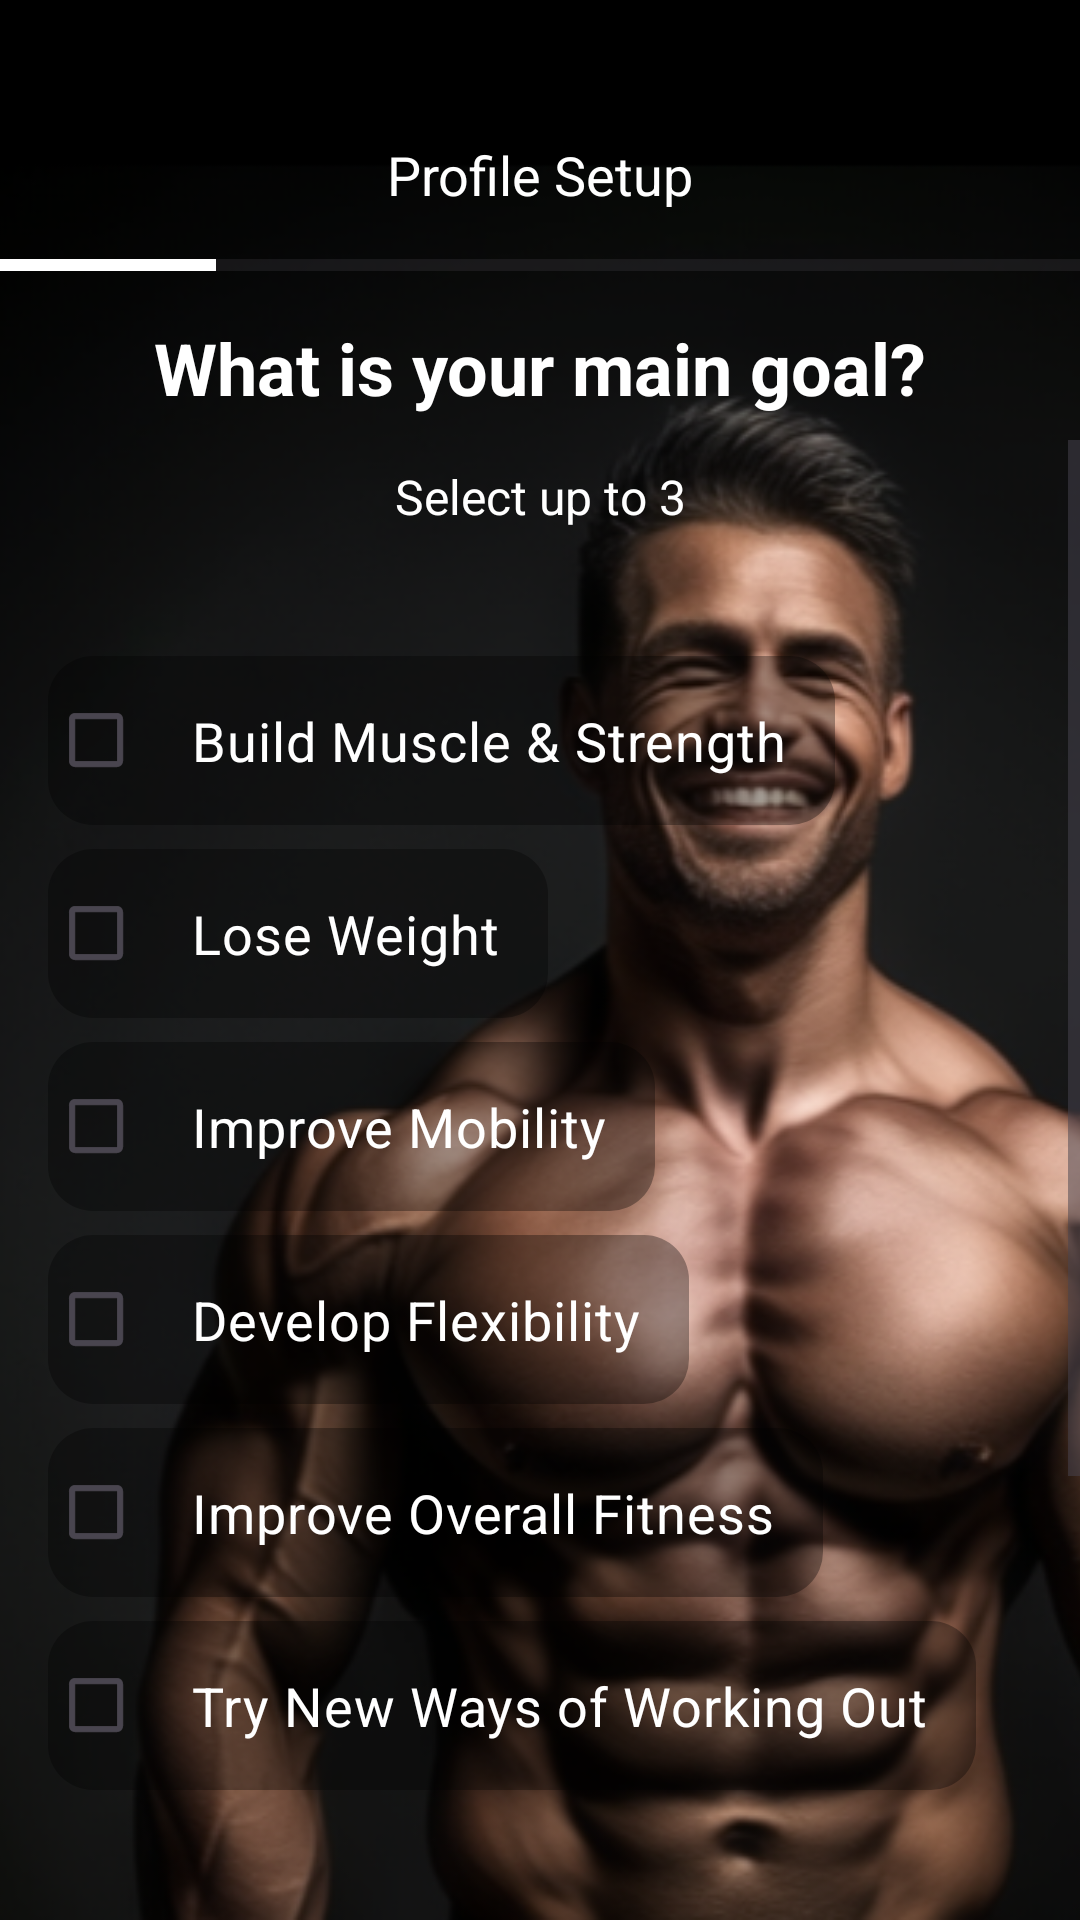

Write the Android layout XML for this screen, with the resource values it uses.
<!-- AndroidManifest.xml: application theme Theme.WorkoutCrunch -->
<!-- res/layout/activity_main_goals.xml -->
<?xml version="1.0" encoding="utf-8"?>
<androidx.constraintlayout.widget.ConstraintLayout xmlns:android="http://schemas.android.com/apk/res/android"
xmlns:app="http://schemas.android.com/apk/res-auto"
xmlns:tools="http://schemas.android.com/tools"
android:layout_width="match_parent"
android:layout_height="match_parent"
android:background="@color/black"
tools:context=".BodyGoalsActivity"
android:paddingTop="30dp">

<ImageView
    android:id="@+id/backgroundImage"
    android:layout_width="0dp"
    android:layout_height="0dp"
    android:scaleType="centerCrop"
    android:src="@drawable/img8"
    app:layout_constraintTop_toTopOf="parent"
    app:layout_constraintBottom_toBottomOf="parent"
    app:layout_constraintStart_toStartOf="parent"
    app:layout_constraintEnd_toEndOf="parent"/>

<ImageView
    android:id="@+id/backButton"
    android:layout_width="wrap_content"
    android:layout_height="wrap_content"
    android:contentDescription="@string/back_button"
    android:padding="16dp"
    android:src="@drawable/baseline_arrow_back_24"
    app:layout_constraintStart_toStartOf="parent"
    app:layout_constraintTop_toTopOf="parent" />


<TextView
    android:id="@+id/profileTitle"
    android:layout_width="wrap_content"
    android:layout_height="wrap_content"
    android:gravity="center"
    android:padding="16dp"
    android:text="@string/profile_setup"
    android:textColor="@android:color/white"
    android:textSize="18sp"
    app:layout_constraintEnd_toEndOf="parent"
    app:layout_constraintStart_toStartOf="@+id/progressBar"
    app:layout_constraintTop_toTopOf="parent" />


<ProgressBar
    android:id="@+id/progressBar"
    style="?android:attr/progressBarStyleHorizontal"
    android:layout_width="match_parent"
    android:layout_height="4dp"
    android:progress="20"
    android:progressTint="@android:color/white"
    app:layout_constraintTop_toBottomOf="@id/profileTitle" />


<TextView
    android:id="@+id/questionText"
    android:layout_width="wrap_content"
    android:layout_height="wrap_content"
    android:gravity="center"
    android:paddingTop="16dp"
    android:paddingBottom="8dp"
    android:text="What is your main goal?"
    android:textColor="@android:color/white"
    android:textSize="24sp"
    android:textStyle="bold"
    app:layout_constraintEnd_toEndOf="parent"
    app:layout_constraintStart_toStartOf="parent"
    app:layout_constraintTop_toBottomOf="@id/progressBar" />

    
    <TextView
        android:id="@+id/limitText"
        android:layout_width="wrap_content"
        android:layout_height="wrap_content"
        android:text="Select up to 3"
        android:textSize="16sp"
        android:textColor="@android:color/white"
        app:layout_constraintTop_toBottomOf="@id/questionText"
        app:layout_constraintStart_toStartOf="parent"
        app:layout_constraintEnd_toEndOf="parent"
        android:gravity="center"
        android:layout_marginTop="8dp" />

    <ScrollView
        android:id="@+id/scrollView2"
        android:layout_width="match_parent"
        android:layout_height="450dp"
        app:layout_constraintEnd_toEndOf="parent"
        app:layout_constraintStart_toStartOf="parent"
        app:layout_constraintTop_toBottomOf="@+id/questionText"
        app:layout_constraintHeight_percent="0.6">

        <LinearLayout
            android:id="@+id/linearLayout2"
            android:layout_width="match_parent"
            android:layout_height="wrap_content"
            android:layout_marginVertical="48dp"
            android:padding="16dp"
            android:orientation="vertical"
            app:layout_constraintEnd_toEndOf="parent"
            app:layout_constraintStart_toStartOf="parent"
            app:layout_constraintTop_toBottomOf="@+id/questionText">

            <CheckBox
                android:id="@+id/goalBuildMuscle"
                android:layout_width="wrap_content"
                android:layout_height="wrap_content"
                android:layout_marginTop="8dp"
                android:background="@drawable/rounded_background"
                android:buttonTint="@android:color/white"
                android:padding="16dp"
                android:text="@string/build_muscle_strength"
                android:textColor="@android:color/white"
                android:textSize="18sp"
                app:layout_constraintEnd_toEndOf="parent"
                app:layout_constraintStart_toStartOf="parent"
                app:layout_constraintTop_toBottomOf="@id/limitText" />

            
            <CheckBox
                android:id="@+id/goalLoseWeight"
                android:layout_width="wrap_content"
                android:layout_height="wrap_content"
                android:layout_marginTop="8dp"
                android:background="@drawable/rounded_background"
                android:buttonTint="@android:color/white"
                android:padding="16dp"
                android:text="Lose Weight"
                android:textColor="@android:color/white"
                android:textSize="18sp"
                app:layout_constraintEnd_toEndOf="parent"
                app:layout_constraintStart_toStartOf="parent"
                app:layout_constraintTop_toBottomOf="@id/goalBuildMuscle" />

            
            <CheckBox
                android:id="@+id/goalImproveMobility"
                android:layout_width="wrap_content"
                android:layout_height="wrap_content"
                android:layout_marginTop="8dp"
                android:background="@drawable/rounded_background"
                android:buttonTint="@android:color/white"
                android:padding="16dp"
                android:text="Improve Mobility"
                android:textColor="@android:color/white"
                android:textSize="18sp"
                app:layout_constraintEnd_toEndOf="parent"
                app:layout_constraintStart_toStartOf="parent"
                app:layout_constraintTop_toBottomOf="@id/goalLoseWeight" />

            
            <CheckBox
                android:id="@+id/goalDevelopFlexibility"
                android:layout_width="wrap_content"
                android:layout_height="wrap_content"
                android:layout_marginTop="8dp"
                android:background="@drawable/rounded_background"
                android:buttonTint="@android:color/white"
                android:padding="16dp"
                android:text="Develop Flexibility"
                android:textColor="@android:color/white"
                android:textSize="18sp"
                app:layout_constraintEnd_toEndOf="parent"
                app:layout_constraintStart_toStartOf="parent"
                app:layout_constraintTop_toBottomOf="@id/goalImproveMobility" />

            
            <CheckBox
                android:id="@+id/goalImproveOverallFitness"
                android:layout_width="wrap_content"
                android:layout_height="wrap_content"
                android:layout_marginTop="8dp"
                android:background="@drawable/rounded_background"
                android:buttonTint="@android:color/white"
                android:padding="16dp"
                android:text="Improve Overall Fitness"
                android:textColor="@android:color/white"
                android:textSize="18sp"
                app:layout_constraintEnd_toEndOf="parent"
                app:layout_constraintStart_toStartOf="parent"
                app:layout_constraintTop_toBottomOf="@id/goalDevelopFlexibility" />

            
            <CheckBox
                android:id="@+id/goalTryNewWorkouts"
                android:layout_width="wrap_content"
                android:layout_height="wrap_content"
                android:layout_marginTop="8dp"
                android:background="@drawable/rounded_background"
                android:buttonTint="@android:color/white"
                android:padding="16dp"
                android:text="Try New Ways of Working Out"
                android:textColor="@android:color/white"
                android:textSize="18sp"
                app:layout_constraintEnd_toEndOf="parent"
                app:layout_constraintStart_toStartOf="parent"
                app:layout_constraintTop_toBottomOf="@id/goalImproveOverallFitness" />

            
            <CheckBox
                android:id="@+id/goalIncreaseEndurance"
                android:layout_width="wrap_content"
                android:layout_height="wrap_content"
                android:layout_marginTop="8dp"
                android:background="@drawable/rounded_background"
                android:buttonTint="@android:color/white"
                android:padding="16dp"
                android:text="Increase Endurance"
                android:textColor="@android:color/white"
                android:textSize="18sp"
                app:layout_constraintEnd_toEndOf="parent"
                app:layout_constraintStart_toStartOf="parent"
                app:layout_constraintTop_toBottomOf="@id/goalTryNewWorkouts" />


            <CheckBox
                android:id="@+id/dummyCheckbox"
                android:layout_width="wrap_content"
                android:layout_height="wrap_content"
                android:layout_marginTop="8dp"
                android:visibility="invisible"
            />


        </LinearLayout>
    </ScrollView>


    <ImageView
        android:id="@+id/forwardButton"
        android:layout_width="@dimen/arrow_width"
        android:layout_height="@dimen/arrow_height"
        android:layout_gravity="center"
        android:scaleType="centerCrop"
        android:padding="16dp"
        android:src="@drawable/baseline_arrow_forward_24"
        app:layout_constraintEnd_toEndOf="parent"
        app:layout_constraintStart_toStartOf="parent"
        app:layout_constraintTop_toBottomOf="@+id/scrollView2" />


</androidx.constraintlayout.widget.ConstraintLayout>
<!-- resources referenced by this layout -->
<resources>
  <color name="black">#FF000000</color>
  <dimen name="arrow_height">70dp</dimen>
  <dimen name="arrow_width">70dp</dimen>
  <!-- drawable img8: png bitmap (drawable, 274768 bytes) -->
  <!-- drawable rounded_background (drawable) -->
  <?xml version="1.0" encoding="utf-8"?>
  
  <shape xmlns:android="http://schemas.android.com/apk/res/android">
      <solid android:color="@color/black_overlay" />
      <corners android:radius="15dp" />
  </shape>
  <string name="back_button">back button</string>
  <string name="build_muscle_strength">Build Muscle &amp; Strength</string>
  <string name="profile_setup">Profile Setup</string>
  <style name="Theme.WorkoutCrunch" parent="Base.Theme.WorkoutCrunch" />
  <color name="black_overlay">#55000000</color>
  <style name="Base.Theme.WorkoutCrunch" parent="Theme.Material3.DayNight.NoActionBar">
          
           <item name="colorPrimary">@color/green</item>
          <item name="colorPrimaryVariant">@color/green</item>
          <item name="android:statusBarColor">@color/green</item>
      </style>
  <color name="green">#FF009900</color>
</resources>
